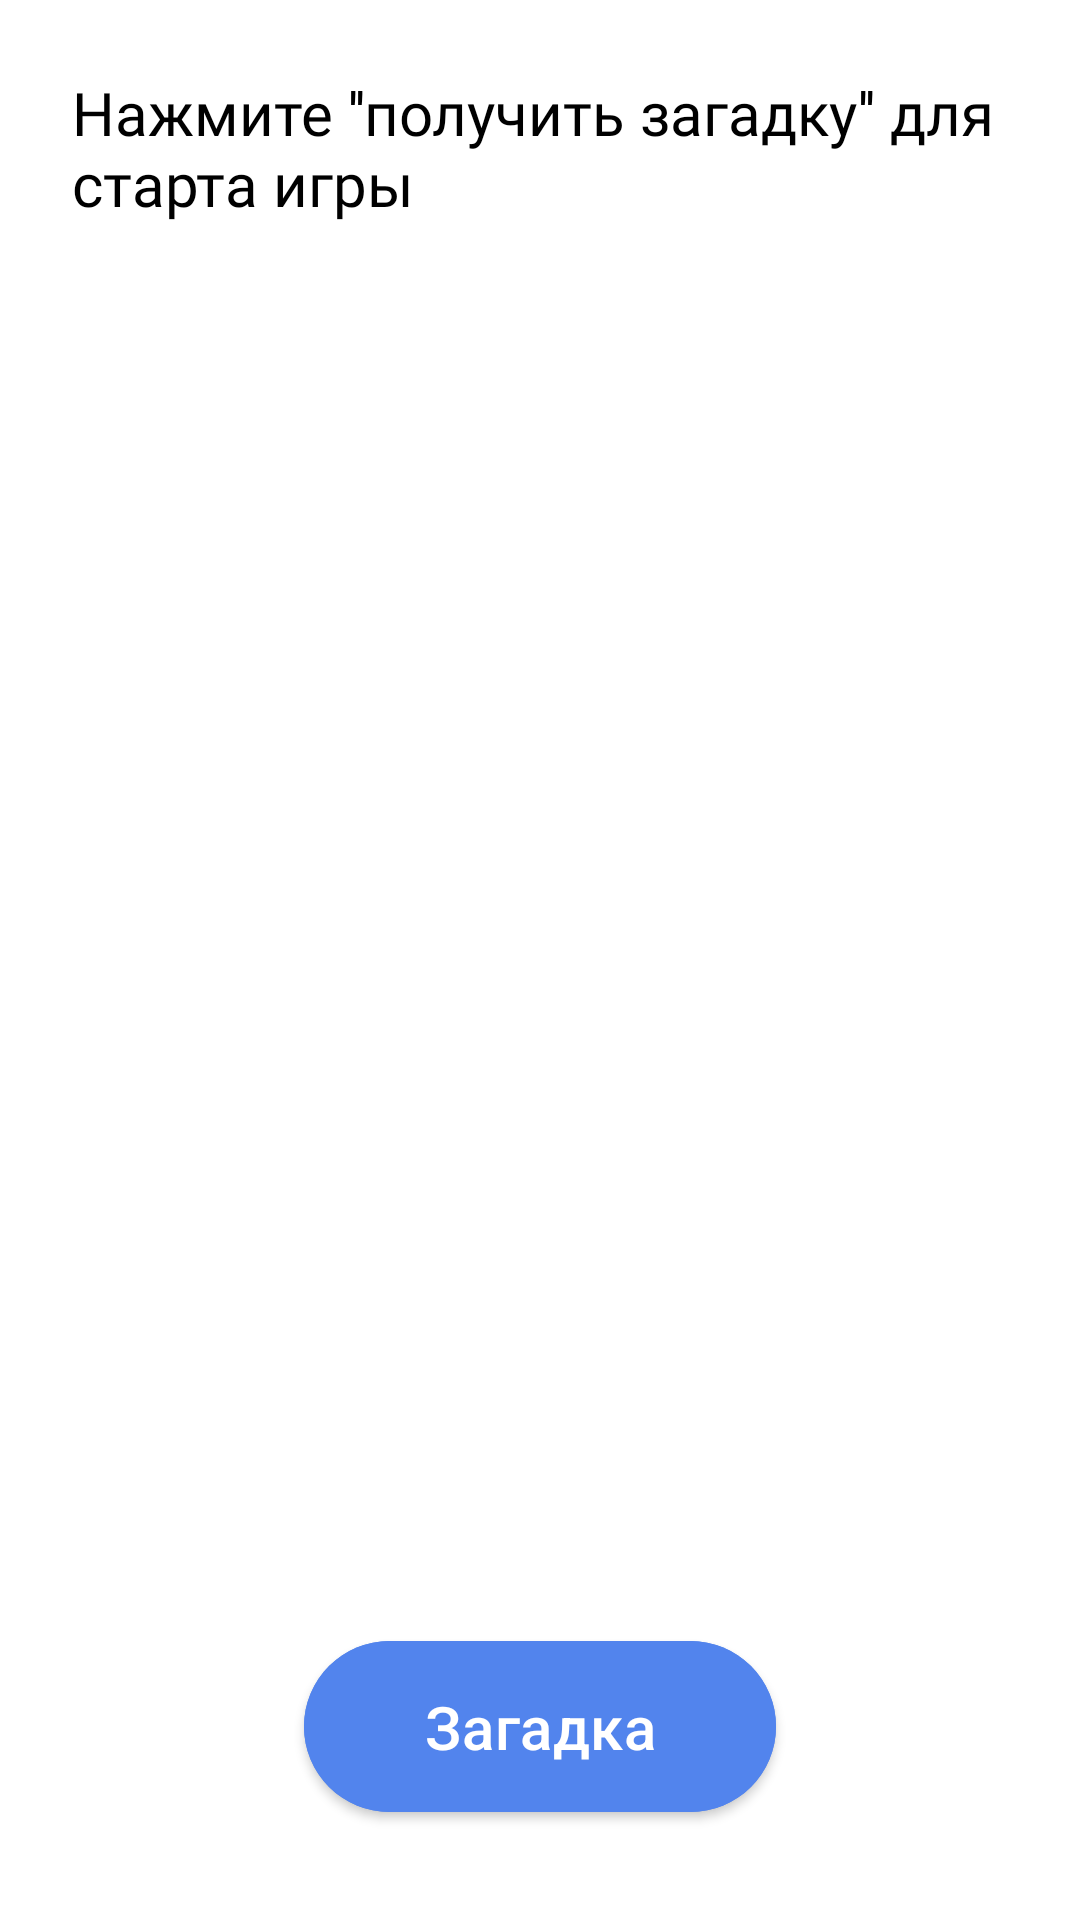

Android layout source for this screen:
<!-- AndroidManifest.xml: application theme Theme.Alias -->
<!-- res/layout/main_game_fragment.xml -->
<?xml version="1.0" encoding="utf-8"?>
<LinearLayout xmlns:android="http://schemas.android.com/apk/res/android"
    xmlns:app="http://schemas.android.com/apk/res-auto"
    xmlns:tools="http://schemas.android.com/tools"
    android:layout_width="match_parent"
    android:background="@color/white"
    android:layout_height="match_parent"
    android:gravity="center"
    android:orientation="vertical">

    <LinearLayout
        android:layout_width="match_parent"
        android:layout_height="wrap_content"
        android:layout_weight="10"
        android:gravity="top|start"
        android:orientation="vertical"
        android:padding="@dimen/margin_large">

        <TextView
            android:id="@+id/titleText"
            android:text="@string/press_get_riddle"
            style="@style/riddle_style" />

        <TextView
            android:id="@+id/textTitle"
            style="@style/answer_style" />
    </LinearLayout>

    <ProgressBar
        android:id="@+id/progressBar"
        tools:visibility="visible"
        android:indeterminate="true"
        android:indeterminateDrawable="@drawable/progress_bg"
        android:visibility="gone"
        android:layout_width="wrap_content"
        android:layout_height="wrap_content"/>

    <LinearLayout
        android:layout_width="match_parent"
        android:layout_height="wrap_content"
        android:layout_weight="1"
        android:orientation="vertical"
        android:layout_margin="@dimen/margin_medium"
        android:gravity="bottom|center"
        android:paddingBottom="10dp">

        <com.google.android.material.button.MaterialButton
            android:id="@+id/startGameButton"
            style="@style/gameRoundButton"
            android:text="@string/riddle_button"
            app:cornerRadius="30dp" />

        <com.google.android.material.button.MaterialButton
            android:layout_marginTop="@dimen/margin_small"
            android:visibility="gone"
            android:id="@+id/showAnswer"
            style="@style/gameRoundButton"
            android:text="@string/show_answer_button"
            app:cornerRadius="30dp" />
    </LinearLayout>

</LinearLayout>
<!-- resources referenced by this layout -->
<resources>
  <color name="white">#FFFFFFFF</color>
  <dimen name="margin_large">24dp</dimen>
  <dimen name="margin_medium">20dp</dimen>
  <dimen name="margin_small">8dp</dimen>
  <!-- drawable progress_bg (drawable) -->
  <?xml version="1.0" encoding="utf-8"?>
  <rotate xmlns:android="http://schemas.android.com/apk/res/android"
      android:fromDegrees="0"
      android:toDegrees="360">
  
      <shape
          android:shape="ring"
          android:useLevel="false">
          <gradient
              android:angle="0"
              android:endColor="@color/white"
              android:startColor="@color/main_blue"
              android:type="linear"
              android:useLevel="false" />
      </shape>
  
  </rotate>
  <string name="press_get_riddle">Нажмите \'\'получить загадку\'\' для старта игры</string>
  <string name="riddle_button">Загадка</string>
  <string name="show_answer_button">Показать ответ</string>
  <style name="answer_style">
          <item name="android:textColor">@color/grey</item>
          <item name="android:layout_width">wrap_content</item>
          <item name="android:layout_height">wrap_content</item>
          <item name="android:layout_weight">1</item>
          <item name="android:fontFamily">@font/roboto_regular</item>
          <item name="android:gravity">bottom</item>
          <item name="android:scrollbars">vertical</item>
          <item name="android:textSize">18sp</item>
      </style>
  <style name="gameRoundButton">
          <item name="android:textColor">@color/white</item>
          <item name="android:layout_width">wrap_content</item>
          <item name="android:layout_height">wrap_content</item>
          <item name="android:backgroundTint">@color/main_blue</item>
          <item name="android:letterSpacing">.01</item>
          <item name="android:paddingHorizontal">40dp</item>
          <item name="android:paddingVertical">15dp</item>
          <item name="android:textAllCaps">false</item>
          <item name="android:textSize">20sp</item>
      </style>
  <style name="riddle_style">
          <item name="android:layout_width">wrap_content</item>
          <item name="android:layout_height">wrap_content</item>
          <item name="android:layout_weight">8</item>
          <item name="android:ellipsize">end</item>
          <item name="android:fontFamily">@font/roboto_medium_g</item>
          <item name="android:maxLines">20</item>
          <item name="android:scrollbars">vertical</item>
          <item name="android:textColor">@color/black</item>
          <item name="android:textSize">20sp</item>
      </style>
  <style name="Theme.Alias" parent="Theme.MaterialComponents.DayNight.NoActionBar">
          
          <item name="colorPrimary">@color/white</item>
          <item name="colorPrimaryVariant">@color/white</item>
          <item name="colorOnPrimary">@color/white</item>
          
          <item name="colorSecondary">@color/teal_200</item>
          <item name="colorSecondaryVariant">@color/teal_700</item>
          <item name="colorOnSecondary">@color/black</item>
          
          <item name="android:statusBarColor">@color/main_blue</item>
          
      </style>
  <color name="main_blue">#5284ED</color>
  <color name="grey">#444444</color>
  <color name="black">#FF000000</color>
  <color name="teal_200">#FF03DAC5</color>
  <color name="teal_700">#FF018786</color>
</resources>
